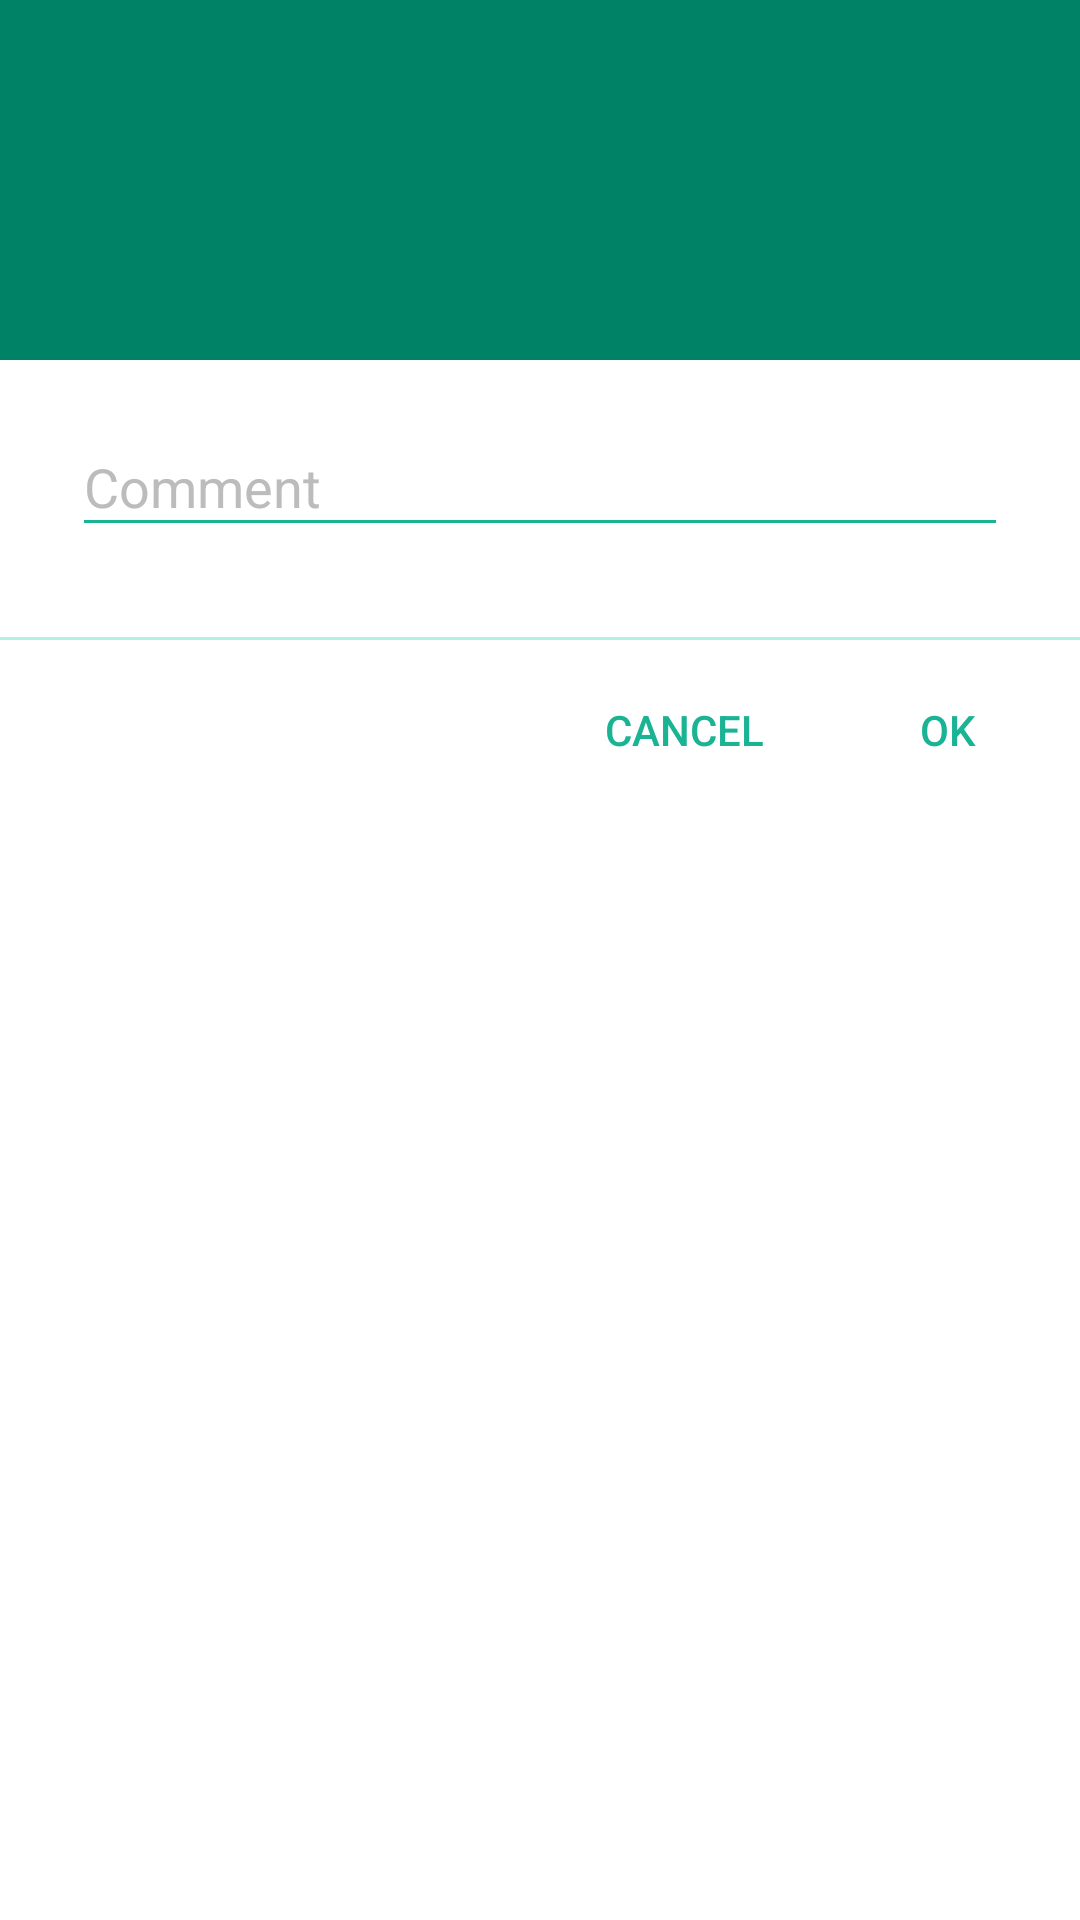

Write the Android layout XML for this screen, with the resource values it uses.
<!-- AndroidManifest.xml: application theme AppThemeNoActionBar -->
<!-- res/layout/dialog_room_rack_comment.xml -->
<?xml version="1.0" encoding="utf-8"?>
<LinearLayout xmlns:android="http://schemas.android.com/apk/res/android"
    android:layout_width="match_parent"
    android:layout_height="match_parent"
    android:background="@color/white"
    android:orientation="vertical">

    
    <RelativeLayout
        android:layout_width="match_parent"
        android:layout_height="120dp"
        android:background="@color/colorPrimaryDark">

        <android.support.v7.widget.AppCompatTextView
            android:id="@+id/tv_dialog_room_rack_comment_title"
            android:layout_width="wrap_content"
            android:layout_height="wrap_content"
            android:layout_centerInParent="true"
            android:text=""
            android:textColor="@color/white"
            android:textSize="25sp"
            android:textStyle="bold" />

    </RelativeLayout>

    
    <android.support.design.widget.TextInputLayout
        android:id="@+id/il_dialog_room_rack_comment"
        android:layout_width="match_parent"
        android:layout_height="wrap_content"
        android:layout_marginStart="24dp"
        android:layout_marginTop="10dp"
        android:layout_marginEnd="24dp"
        android:textColorHint="@color/grey_400">

        <android.support.v7.widget.AppCompatEditText
            android:id="@+id/et_dialog_room_rack_comment"
            android:layout_width="match_parent"
            android:layout_height="wrap_content"
            android:hint="@string/dialog_claim_closing_comment"
            android:inputType="textMultiLine"
            android:lines="5"
            android:minLines="1"
            android:textColor="@color/colorPrimaryDark"
            android:theme="@style/MyEditTextStyle" />
    </android.support.design.widget.TextInputLayout>

    
    <RelativeLayout
        android:layout_width="match_parent"
        android:layout_height="55dp"
        android:layout_marginTop="30dp">

        <View
            android:layout_width="match_parent"
            android:layout_height="1dp"
            android:layout_alignParentTop="true"
            android:alpha=".5"
            android:background="@color/colorAccent" />

        <android.support.v7.widget.AppCompatButton
            android:id="@+id/btn_dialog_room_rack_comment_ok"
            android:layout_width="wrap_content"
            android:layout_height="wrap_content"
            android:layout_alignParentEnd="true"
            android:layout_alignParentBottom="true"
            android:background="?attr/selectableItemBackgroundBorderless"
            android:text="@string/all_ok"
            android:textColor="@color/colorPrimary" />

        <android.support.v7.widget.AppCompatButton
            android:id="@+id/btn_dialog_room_rack_comment_cancel"
            android:layout_width="wrap_content"
            android:layout_height="wrap_content"
            android:layout_alignParentBottom="true"
            android:layout_marginStart="24dp"
            android:layout_toStartOf="@id/btn_dialog_room_rack_comment_ok"
            android:background="?attr/selectableItemBackgroundBorderless"
            android:text="@string/all_cancel"
            android:textColor="@color/colorPrimary" />

    </RelativeLayout>

</LinearLayout>
<!-- resources referenced by this layout -->
<resources>
  <color name="colorAccent">#60e6c4</color>
  <color name="colorPrimary">#1ab394</color>
  <color name="colorPrimaryDark">#008266</color>
  <color name="grey_400">#bdbcbc</color>
  <color name="white">#FFFFFF</color>
  <string name="all_cancel">Cancel</string>
  <string name="all_ok">OK</string>
  <string name="dialog_claim_closing_comment">Comment</string>
  <style name="MyEditTextStyle" parent="Widget.AppCompat.EditText">
          <item name="colorControlNormal">@color/colorPrimary</item>
          <item name="colorControlActivated">@color/colorPrimaryDark</item>
          <item name="colorControlHighlight">@color/colorPrimaryDark</item>
          <item name="android:textColorHint">@color/colorPrimary</item>
      </style>
  <style name="AppThemeNoActionBar" parent="Theme.AppCompat.Light.NoActionBar">
          <item name="colorPrimary">@color/colorPrimary</item>
          <item name="colorPrimaryDark">@color/colorPrimaryDark</item>
          <item name="colorAccent">@color/colorPrimaryDark</item>
      </style>
</resources>
